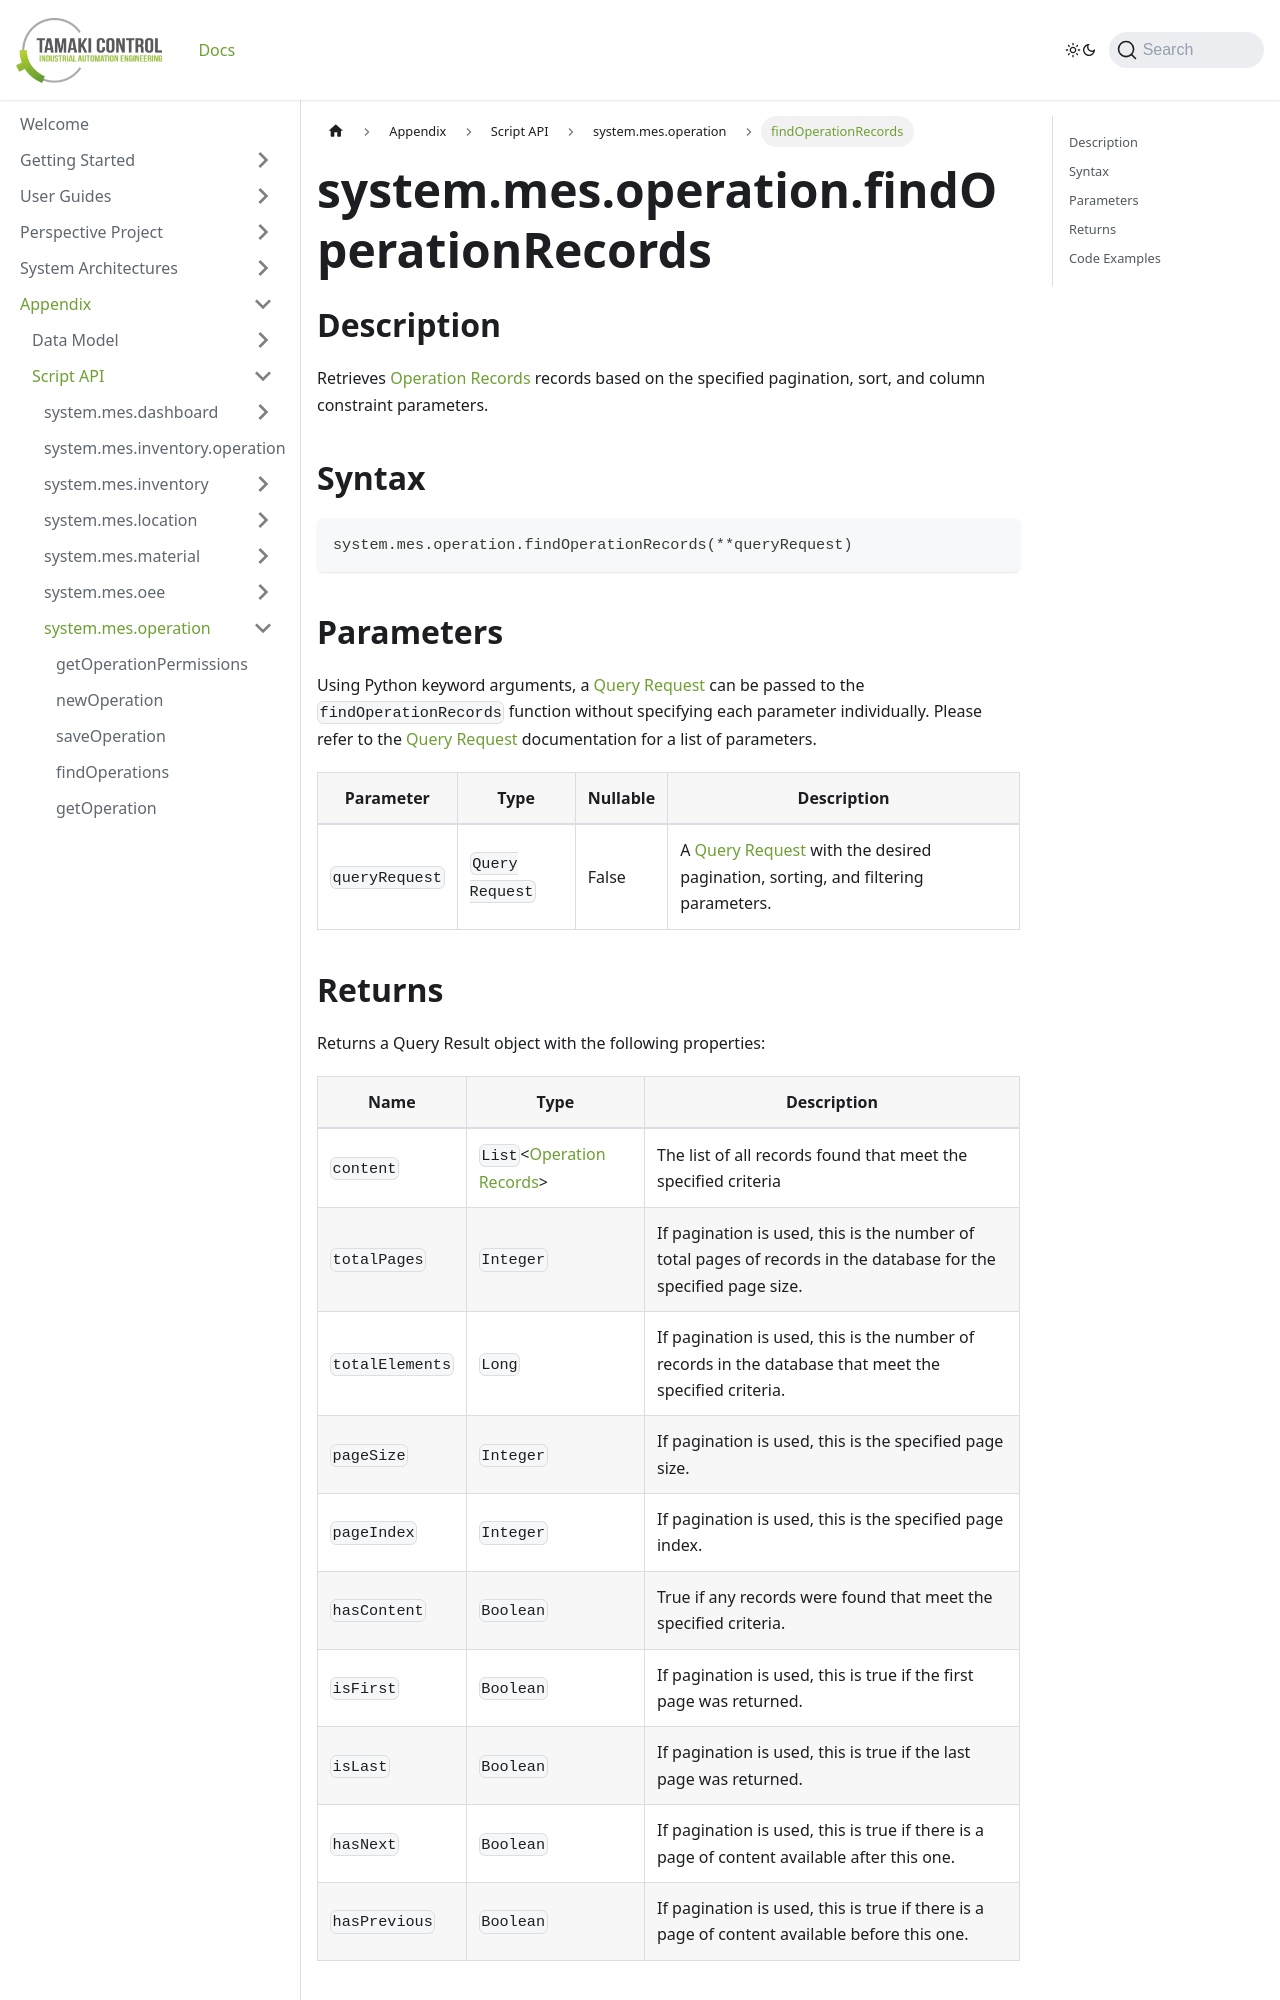

repository: TamakiControl/tamaki-mes-docs · page: docs/appendix/script-api/operation-script-api/find-operation-records/index.html · generator: docusaurus

---
sidebar_position: 18
title: "findOperationRecords"
description: "Retrieves operation records based on the specified pagination, sort, and column constraint parameters."
---

# system.mes.operation.findOperationRecords

## Description

Retrieves [Operation Records](../../data-model/operation-model/operation-record) records based on the specified pagination, sort, and column constraint parameters.

## Syntax

```python
system.mes.operation.findOperationRecords(**queryRequest)
```

## Parameters

Using Python keyword arguments, a [Query Request](../query-script-api/new-query-request) can be passed to the `findOperationRecords` function
without specifying each parameter individually. Please refer to the [Query Request](../query-script-api/new-query-request) documentation for a list of parameters.

| Parameter      | Type            | Nullable | Description                                                                                                                                                                                                                                                                                                      |
|----------------|-----------------|----------|------------------------------------------------------------------------------------------------------------------------------------------------------------------------------------------------------------------------------------------------------------------------------------------------------------------|
| `queryRequest` | `Query Request` | False    | A [Query Request](../query-script-api/new-query-request) with the desired pagination, sorting, and filtering parameters.  |
